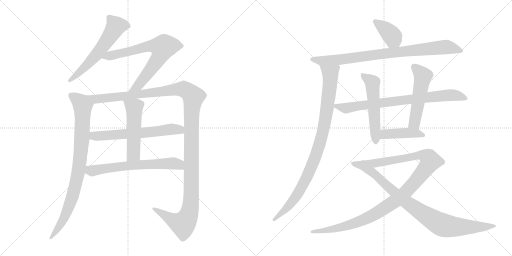
t = 0.00 s
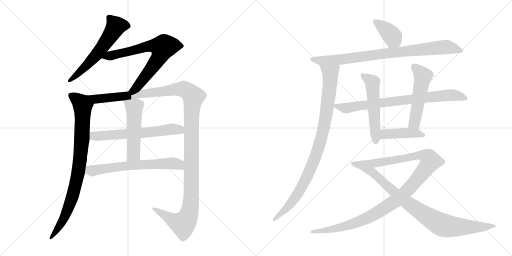
t = 2.72 s
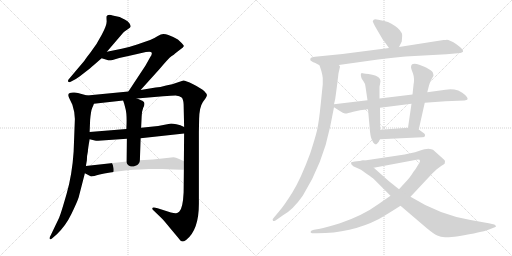
t = 5.43 s
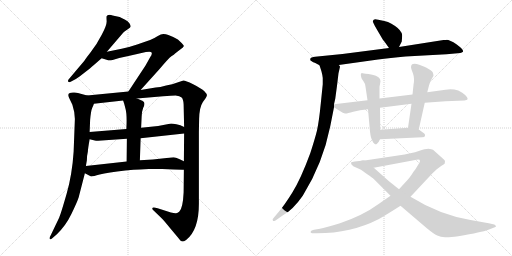
t = 8.15 s
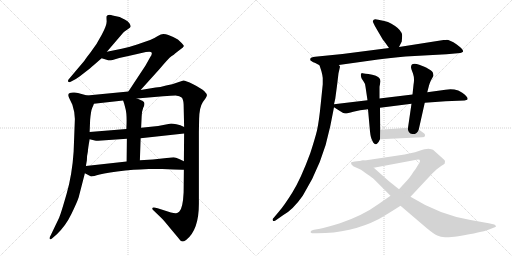
t = 10.86 s
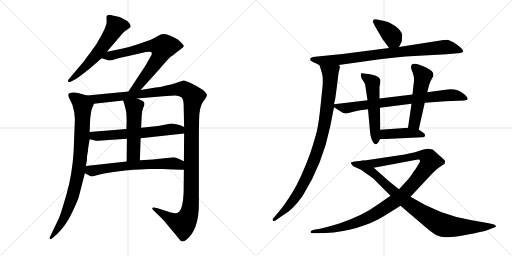
t = 13.58 s

The animated SVG that drew these frames (rendered in a browser with its animation timeline set to each time). Animation: 16 CSS @keyframes rules; one cycle of 13.58 s.

<svg version="1.1" viewBox="0 0 2048 1024" xmlns="http://www.w3.org/2000/svg">
  <g stroke="lightgray" stroke-dasharray="1,1" stroke-width="1" transform="scale(4, 4)">
    <line x1="0" y1="0" x2="256" y2="256"></line>
    <line x1="256" y1="0" x2="0" y2="256"></line>
    <line x1="128" y1="0" x2="128" y2="256"></line>
    <line x1="0" y1="128" x2="256" y2="128"></line>
    <line x1="256" y1="0" x2="512" y2="256"></line>
    <line x1="512" y1="0" x2="256" y2="256"></line>
    <line x1="384" y1="0" x2="384" y2="256"></line>
    <line x1="256" y1="128" x2="512" y2="128"></line>
  </g>
<g transform="scale(1, -1) translate(0, -850)">
   <style type="text/css">
    @keyframes keyframes0 {
      from {
       stroke: black;
       stroke-dashoffset: 591;
       stroke-width: 128;
       }
       66% {
       animation-timing-function: step-end;
       stroke: black;
       stroke-dashoffset: 0;
       stroke-width: 128;
       }
       to {
       stroke: black;
       stroke-width: 1024;
       }
       }
       #make-me-a-hanzi-animation-0 {
         animation: keyframes0 0.730957s both;
         animation-delay: 0.000000s;
         animation-timing-function: linear;
       }
    @keyframes keyframes1 {
      from {
       stroke: black;
       stroke-dashoffset: 720;
       stroke-width: 128;
       }
       70% {
       animation-timing-function: step-end;
       stroke: black;
       stroke-dashoffset: 0;
       stroke-width: 128;
       }
       to {
       stroke: black;
       stroke-width: 1024;
       }
       }
       #make-me-a-hanzi-animation-1 {
         animation: keyframes1 0.835938s both;
         animation-delay: 0.730957s;
         animation-timing-function: linear;
       }
    @keyframes keyframes2 {
      from {
       stroke: black;
       stroke-dashoffset: 869;
       stroke-width: 128;
       }
       74% {
       animation-timing-function: step-end;
       stroke: black;
       stroke-dashoffset: 0;
       stroke-width: 128;
       }
       to {
       stroke: black;
       stroke-width: 1024;
       }
       }
       #make-me-a-hanzi-animation-2 {
         animation: keyframes2 0.957194s both;
         animation-delay: 1.566895s;
         animation-timing-function: linear;
       }
    @keyframes keyframes3 {
      from {
       stroke: black;
       stroke-dashoffset: 1337;
       stroke-width: 128;
       }
       81% {
       animation-timing-function: step-end;
       stroke: black;
       stroke-dashoffset: 0;
       stroke-width: 128;
       }
       to {
       stroke: black;
       stroke-width: 1024;
       }
       }
       #make-me-a-hanzi-animation-3 {
         animation: keyframes3 1.338053s both;
         animation-delay: 2.524089s;
         animation-timing-function: linear;
       }
    @keyframes keyframes4 {
      from {
       stroke: black;
       stroke-dashoffset: 626;
       stroke-width: 128;
       }
       67% {
       animation-timing-function: step-end;
       stroke: black;
       stroke-dashoffset: 0;
       stroke-width: 128;
       }
       to {
       stroke: black;
       stroke-width: 1024;
       }
       }
       #make-me-a-hanzi-animation-4 {
         animation: keyframes4 0.759440s both;
         animation-delay: 3.862142s;
         animation-timing-function: linear;
       }
    @keyframes keyframes5 {
      from {
       stroke: black;
       stroke-dashoffset: 517;
       stroke-width: 128;
       }
       63% {
       animation-timing-function: step-end;
       stroke: black;
       stroke-dashoffset: 0;
       stroke-width: 128;
       }
       to {
       stroke: black;
       stroke-width: 1024;
       }
       }
       #make-me-a-hanzi-animation-5 {
         animation: keyframes5 0.670736s both;
         animation-delay: 4.621582s;
         animation-timing-function: linear;
       }
    @keyframes keyframes6 {
      from {
       stroke: black;
       stroke-dashoffset: 647;
       stroke-width: 128;
       }
       68% {
       animation-timing-function: step-end;
       stroke: black;
       stroke-dashoffset: 0;
       stroke-width: 128;
       }
       to {
       stroke: black;
       stroke-width: 1024;
       }
       }
       #make-me-a-hanzi-animation-6 {
         animation: keyframes6 0.776530s both;
         animation-delay: 5.292318s;
         animation-timing-function: linear;
       }
    @keyframes keyframes7 {
      from {
       stroke: black;
       stroke-dashoffset: 386;
       stroke-width: 128;
       }
       56% {
       animation-timing-function: step-end;
       stroke: black;
       stroke-dashoffset: 0;
       stroke-width: 128;
       }
       to {
       stroke: black;
       stroke-width: 1024;
       }
       }
       #make-me-a-hanzi-animation-7 {
         animation: keyframes7 0.564128s both;
         animation-delay: 6.068848s;
         animation-timing-function: linear;
       }
    @keyframes keyframes8 {
      from {
       stroke: black;
       stroke-dashoffset: 858;
       stroke-width: 128;
       }
       74% {
       animation-timing-function: step-end;
       stroke: black;
       stroke-dashoffset: 0;
       stroke-width: 128;
       }
       to {
       stroke: black;
       stroke-width: 1024;
       }
       }
       #make-me-a-hanzi-animation-8 {
         animation: keyframes8 0.948242s both;
         animation-delay: 6.632976s;
         animation-timing-function: linear;
       }
    @keyframes keyframes9 {
      from {
       stroke: black;
       stroke-dashoffset: 945;
       stroke-width: 128;
       }
       75% {
       animation-timing-function: step-end;
       stroke: black;
       stroke-dashoffset: 0;
       stroke-width: 128;
       }
       to {
       stroke: black;
       stroke-width: 1024;
       }
       }
       #make-me-a-hanzi-animation-9 {
         animation: keyframes9 1.019043s both;
         animation-delay: 7.581218s;
         animation-timing-function: linear;
       }
    @keyframes keyframes10 {
      from {
       stroke: black;
       stroke-dashoffset: 781;
       stroke-width: 128;
       }
       72% {
       animation-timing-function: step-end;
       stroke: black;
       stroke-dashoffset: 0;
       stroke-width: 128;
       }
       to {
       stroke: black;
       stroke-width: 1024;
       }
       }
       #make-me-a-hanzi-animation-10 {
         animation: keyframes10 0.885579s both;
         animation-delay: 8.600261s;
         animation-timing-function: linear;
       }
    @keyframes keyframes11 {
      from {
       stroke: black;
       stroke-dashoffset: 537;
       stroke-width: 128;
       }
       64% {
       animation-timing-function: step-end;
       stroke: black;
       stroke-dashoffset: 0;
       stroke-width: 128;
       }
       to {
       stroke: black;
       stroke-width: 1024;
       }
       }
       #make-me-a-hanzi-animation-11 {
         animation: keyframes11 0.687012s both;
         animation-delay: 9.485840s;
         animation-timing-function: linear;
       }
    @keyframes keyframes12 {
      from {
       stroke: black;
       stroke-dashoffset: 521;
       stroke-width: 128;
       }
       63% {
       animation-timing-function: step-end;
       stroke: black;
       stroke-dashoffset: 0;
       stroke-width: 128;
       }
       to {
       stroke: black;
       stroke-width: 1024;
       }
       }
       #make-me-a-hanzi-animation-12 {
         animation: keyframes12 0.673991s both;
         animation-delay: 10.172852s;
         animation-timing-function: linear;
       }
    @keyframes keyframes13 {
      from {
       stroke: black;
       stroke-dashoffset: 429;
       stroke-width: 128;
       }
       58% {
       animation-timing-function: step-end;
       stroke: black;
       stroke-dashoffset: 0;
       stroke-width: 128;
       }
       to {
       stroke: black;
       stroke-width: 1024;
       }
       }
       #make-me-a-hanzi-animation-13 {
         animation: keyframes13 0.599121s both;
         animation-delay: 10.846843s;
         animation-timing-function: linear;
       }
    @keyframes keyframes14 {
      from {
       stroke: black;
       stroke-dashoffset: 1102;
       stroke-width: 128;
       }
       78% {
       animation-timing-function: step-end;
       stroke: black;
       stroke-dashoffset: 0;
       stroke-width: 128;
       }
       to {
       stroke: black;
       stroke-width: 1024;
       }
       }
       #make-me-a-hanzi-animation-14 {
         animation: keyframes14 1.146810s both;
         animation-delay: 11.445964s;
         animation-timing-function: linear;
       }
    @keyframes keyframes15 {
      from {
       stroke: black;
       stroke-dashoffset: 901;
       stroke-width: 128;
       }
       75% {
       animation-timing-function: step-end;
       stroke: black;
       stroke-dashoffset: 0;
       stroke-width: 128;
       }
       to {
       stroke: black;
       stroke-width: 1024;
       }
       }
       #make-me-a-hanzi-animation-15 {
         animation: keyframes15 0.983236s both;
         animation-delay: 12.592774s;
         animation-timing-function: linear;
       }
</style>
<path d="M 427.5 643.0 L 493.5 720.0 Q 497.5 724.0 509.5 732.0 Q 522.5 740.0 522.5 744.0 Q 523.5 748.0 517.5 757.0 Q 511.5 766.0 500.5 771.0 L 478.5 782.0 L 450.5 788.0 Q 440.5 792.0 433.5 790.0 Q 427.5 788.0 426.5 785.0 Q 425.5 782.0 426.5 767.0 Q 428.5 752.0 407.5 712.0 Q 386.5 671.0 362.5 641.0 Q 338.5 610.0 337.5 607.0 L 277.5 536.0 Q 270.5 530.0 272.5 524.0 Q 275.5 519.0 284.5 524.0 L 303.5 534.0 Q 313.5 540.0 337.5 559.0 Q 362.5 578.0 375.5 590.0 L 406.5 617.0 L 427.5 643.0 Z" fill="lightgray"></path> 
<path d="M 562.5 490.0 L 636.5 572.0 Q 674.5 617.0 685.5 625.0 Q 696.5 632.0 701.5 637.0 L 731.5 660.0 L 735.5 666.0 Q 735.5 669.0 726.5 678.0 L 711.5 692.0 Q 695.5 702.0 673.5 710.0 Q 663.5 714.0 653.5 714.0 Q 644.5 714.0 629.5 705.0 Q 614.5 695.0 600.5 690.0 L 548.5 672.0 Q 513.5 660.0 486.5 655.0 L 427.5 643.0 C 398.5 637.0 377.5 626.0 406.5 617.0 L 429.5 610.0 Q 435.5 608.0 450.5 610.0 Q 485.5 621.0 522.5 628.0 L 583.5 642.0 Q 600.5 645.0 603.5 642.0 Q 612.5 638.0 600.5 621.0 L 581.5 587.0 L 513.5 484.0 C 496.5 459.0 542.5 468.0 562.5 490.0 Z" fill="lightgray"></path> 
<path d="M 348.5 468.0 L 322.5 475.0 Q 313.5 478.0 298.5 480.0 Q 284.5 481.0 279.5 478.0 Q 267.5 475.0 278.5 454.0 L 289.5 431.0 Q 299.5 401.0 299.5 374.0 L 294.5 243.0 Q 288.5 151.0 266.5 75.0 Q 244.5 -2.0 236.5 -21.0 L 202.5 -92.0 Q 195.5 -103.0 199.5 -106.0 Q 203.5 -110.0 212.5 -100.0 L 227.5 -87.0 Q 263.5 -52.0 285.5 -6.0 Q 307.5 39.0 314.5 60.0 L 339.5 157.0 L 343.5 186.0 L 347.5 209.0 Q 347.5 228.0 351.5 244.0 Q 351.5 253.0 358.5 293.0 L 358.5 322.0 L 360.5 370.0 Q 363.5 407.0 369.5 420.0 Q 375.5 432.0 375.5 435.0 C 384.5 458.0 377.5 460.0 348.5 468.0 Z" fill="lightgray"></path> 
<path d="M 735.5 171.0 L 734.5 80.0 Q 731.5 18.0 717.5 4.0 Q 710.5 -2.0 704.5 -3.0 Q 698.5 -4.0 683.5 0.0 L 630.5 17.0 Q 611.5 23.0 609.5 18.0 Q 607.5 13.0 616.5 6.0 L 645.5 -22.0 Q 657.5 -34.0 682.5 -65.0 L 713.5 -102.0 Q 723.5 -116.0 729.5 -116.0 Q 735.5 -116.0 744.5 -110.0 Q 795.5 -70.0 795.5 34.0 L 795.5 322.0 L 796.5 374.0 Q 797.5 421.0 811.5 442.0 Q 826.5 462.0 827.5 468.0 Q 828.5 474.0 817.5 485.0 Q 806.5 496.0 772.5 513.0 Q 739.5 529.0 733.5 528.0 L 709.5 520.0 Q 690.5 513.0 664.5 508.0 Q 639.5 501.0 622.5 500.0 L 562.5 490.0 L 513.5 484.0 L 348.5 468.0 C 318.5 465.0 345.5 432.0 375.5 435.0 L 492.5 448.0 L 547.5 456.0 L 652.5 465.0 Q 686.5 468.0 702.5 468.0 Q 719.5 467.0 726.5 460.0 Q 733.5 453.0 734.5 432.0 L 736.5 342.0 L 736.5 316.0 L 735.5 205.0 L 735.5 171.0 Z" fill="lightgray"></path> 
<path d="M 358.5 293.0 L 379.5 288.0 Q 386.5 286.0 392.5 287.0 L 507.5 295.0 L 562.5 297.0 L 736.5 316.0 C 766.5 319.0 763.5 329.0 736.5 342.0 L 721.5 349.0 L 705.5 353.0 Q 691.5 356.0 684.5 356.0 L 632.5 346.0 L 564.5 339.0 L 505.5 334.0 L 358.5 322.0 C 328.5 320.0 329.5 300.0 358.5 293.0 Z" fill="lightgray"></path> 
<path d="M 507.5 295.0 L 506.5 204.0 C 506.5 174.0 558.5 179.0 559.5 209.0 L 562.5 297.0 L 564.5 339.0 L 566.5 382.0 Q 566.5 403.0 572.5 418.0 Q 579.5 432.0 577.5 437.0 Q 578.5 442.0 569.5 447.0 Q 565.5 449.0 547.5 456.0 C 519.5 467.0 482.5 476.0 492.5 448.0 Q 497.5 435.0 502.5 413.0 Q 508.5 390.0 505.5 334.0 L 507.5 295.0 Z" fill="lightgray"></path> 
<path d="M 648.5 174.0 L 695.5 172.0 Q 725.5 172.0 735.5 171.0 C 765.5 169.0 762.5 192.0 735.5 205.0 L 716.5 214.0 Q 702.5 220.0 694.5 221.0 Q 687.5 221.0 666.5 218.0 L 611.5 212.0 L 559.5 209.0 L 506.5 204.0 L 343.5 186.0 C 313.5 183.0 312.5 171.0 339.5 157.0 L 362.5 145.0 Q 365.5 142.0 398.5 152.0 Q 431.5 161.0 501.5 168.0 Q 571.5 174.0 595.5 174.0 L 648.5 174.0 Z" fill="lightgray"></path> 
<path d="M 1596.0 662.5 L 1607.0 684.5 L 1608.0 697.5 Q 1610.0 714.5 1606.0 719.5 Q 1598.0 737.5 1564.0 756.5 Q 1553.0 763.5 1537.0 766.5 L 1513.0 771.5 Q 1499.0 775.5 1495.0 771.5 Q 1491.0 767.5 1491.0 765.5 Q 1491.0 763.5 1500.0 745.5 L 1531.0 692.5 Q 1533.0 691.5 1556.0 658.5 C 1573.0 633.5 1583.0 635.5 1596.0 662.5 Z" fill="lightgray"></path> 
<path d="M 1355.0 590.5 L 1512.0 612.5 Q 1560.0 619.5 1622.0 624.5 L 1786.0 633.5 L 1831.0 637.5 Q 1843.0 637.5 1847.0 640.5 Q 1851.0 643.5 1852.0 643.5 L 1852.0 647.5 Q 1851.0 654.5 1827.0 672.5 Q 1794.0 693.5 1784.0 690.5 L 1774.0 690.5 L 1596.0 662.5 L 1556.0 658.5 L 1370.0 634.5 L 1270.0 624.5 Q 1249.0 622.5 1244.0 619.5 Q 1239.0 615.5 1242.0 608.5 L 1253.0 601.5 Q 1257.0 601.5 1278.0 589.5 C 1292.0 581.5 1325.0 586.5 1355.0 590.5 Z" fill="lightgray"></path> 
<path d="M 1354.0 557.5 L 1360.0 583.5 Q 1360.0 585.5 1355.0 590.5 C 1352.0 620.5 1269.0 618.5 1278.0 589.5 L 1286.0 564.5 Q 1290.0 549.5 1291.0 538.5 L 1291.0 513.5 L 1283.0 435.5 Q 1276.0 364.5 1268.0 328.5 Q 1259.0 292.5 1241.0 237.5 Q 1203.0 134.5 1170.0 81.5 Q 1137.0 28.5 1116.0 4.5 L 1095.0 -20.5 Q 1087.0 -27.5 1092.0 -32.5 Q 1093.0 -35.5 1102.0 -31.5 L 1132.0 -10.5 Q 1171.0 10.5 1211.0 67.5 Q 1291.0 195.5 1321.0 345.5 L 1336.0 421.5 L 1336.0 433.5 L 1341.0 455.5 L 1348.0 507.5 L 1354.0 557.5 Z" fill="lightgray"></path> 
<path d="M 1336.0 421.5 L 1358.0 407.5 Q 1373.0 397.5 1380.0 396.5 Q 1387.0 395.5 1413.0 403.5 Q 1438.0 411.5 1472.0 413.5 L 1520.0 419.5 L 1646.0 435.5 L 1699.0 439.5 L 1782.0 445.5 L 1858.0 448.5 Q 1867.0 450.5 1869.0 451.5 Q 1876.0 460.5 1849.0 479.5 Q 1836.0 487.5 1833.0 488.5 Q 1808.0 496.5 1782.0 491.5 L 1709.0 481.5 L 1650.0 472.5 L 1518.0 456.5 L 1470.0 449.5 L 1336.0 433.5 C 1320.0 431.5 1320.0 431.5 1336.0 421.5 Z" fill="lightgray"></path> 
<path d="M 1472.0 413.5 L 1480.0 324.5 Q 1483.0 297.5 1489.0 288.5 Q 1492.0 279.5 1498.0 275.5 Q 1502.0 270.5 1508.0 275.5 Q 1514.0 279.5 1520.0 293.5 L 1521.0 331.5 L 1520.0 419.5 L 1518.0 456.5 L 1518.0 503.5 L 1522.0 525.5 Q 1522.0 544.5 1489.0 551.5 Q 1455.0 557.5 1450.0 557.5 Q 1439.0 558.5 1446.0 537.5 L 1455.0 523.5 Q 1461.0 516.5 1462.0 503.5 L 1470.0 449.5 L 1472.0 413.5 Z" fill="lightgray"></path> 
<path d="M 1675.0 332.5 L 1699.0 439.5 L 1709.0 481.5 L 1716.0 508.5 Q 1718.0 516.5 1723.0 527.5 L 1734.0 547.5 Q 1734.0 550.5 1732.0 558.5 Q 1731.0 564.5 1716.0 573.5 Q 1701.0 582.5 1700.0 582.5 L 1677.0 591.5 Q 1644.0 602.5 1644.0 581.5 Q 1644.0 576.5 1652.0 556.5 Q 1659.0 536.5 1654.0 510.5 L 1650.0 472.5 L 1646.0 435.5 L 1632.0 339.5 C 1628.0 309.5 1668.0 303.5 1675.0 332.5 Z" fill="lightgray"></path> 
<path d="M 1520.0 293.5 L 1689.0 301.5 Q 1699.0 301.5 1700.0 307.5 Q 1701.0 312.5 1697.0 316.5 L 1675.0 332.5 L 1632.0 339.5 L 1521.0 331.5 C 1491.0 329.5 1490.0 292.5 1520.0 293.5 Z" fill="lightgray"></path> 
<path d="M 1562.0 67.5 L 1513.0 33.5 Q 1453.0 -10.5 1360.0 -42.5 Q 1311.0 -57.5 1280.0 -64.5 L 1256.0 -68.5 Q 1244.0 -71.5 1243.0 -75.5 Q 1241.0 -79.5 1244.0 -80.5 Q 1246.0 -82.5 1256.0 -82.5 L 1268.0 -82.5 Q 1404.0 -82.5 1514.0 -26.5 Q 1549.0 -6.5 1602.0 27.5 L 1642.0 63.5 L 1729.0 156.5 L 1747.0 173.5 L 1766.0 187.5 Q 1776.0 193.5 1779.0 196.5 L 1780.0 206.5 Q 1780.0 209.5 1770.0 217.5 L 1732.0 251.5 Q 1727.0 254.5 1714.0 255.5 Q 1701.0 255.5 1675.0 246.5 Q 1649.0 237.5 1592.0 228.5 L 1465.0 209.5 Q 1452.0 209.5 1446.0 207.5 C 1416.0 203.5 1466.0 173.5 1495.0 179.5 L 1666.0 211.5 Q 1680.0 214.5 1680.0 206.5 Q 1680.0 203.5 1677.0 198.5 L 1669.0 185.5 Q 1664.0 175.5 1654.0 163.5 Q 1639.0 139.5 1629.0 129.5 L 1596.0 93.5 L 1562.0 67.5 Z" fill="lightgray"></path> 
<path d="M 1446.0 207.5 L 1419.0 204.5 Q 1406.0 203.5 1404.0 200.5 Q 1402.0 194.5 1413.0 185.5 L 1444.0 171.5 L 1469.0 153.5 Q 1489.0 140.5 1496.0 133.5 L 1562.0 67.5 L 1602.0 27.5 L 1705.0 -60.5 Q 1735.0 -85.5 1749.0 -91.5 Q 1763.0 -98.5 1780.0 -98.5 Q 1796.0 -99.5 1833.0 -94.5 Q 1930.0 -77.5 1951.0 -69.5 L 1974.0 -60.5 Q 1980.0 -58.5 1983.0 -56.5 Q 1985.0 -55.5 1983.0 -53.5 Q 1983.0 -49.5 1977.0 -47.5 L 1955.0 -42.5 L 1882.0 -29.5 Q 1758.0 -8.5 1642.0 63.5 L 1596.0 93.5 L 1556.0 125.5 Q 1530.0 148.5 1495.0 179.5 C 1473.0 199.5 1461.0 209.5 1446.0 207.5 Z" fill="lightgray"></path> 
      <clipPath id="make-me-a-hanzi-clip-0">
      <path d="M 427.5 643.0 L 493.5 720.0 Q 497.5 724.0 509.5 732.0 Q 522.5 740.0 522.5 744.0 Q 523.5 748.0 517.5 757.0 Q 511.5 766.0 500.5 771.0 L 478.5 782.0 L 450.5 788.0 Q 440.5 792.0 433.5 790.0 Q 427.5 788.0 426.5 785.0 Q 425.5 782.0 426.5 767.0 Q 428.5 752.0 407.5 712.0 Q 386.5 671.0 362.5 641.0 Q 338.5 610.0 337.5 607.0 L 277.5 536.0 Q 270.5 530.0 272.5 524.0 Q 275.5 519.0 284.5 524.0 L 303.5 534.0 Q 313.5 540.0 337.5 559.0 Q 362.5 578.0 375.5 590.0 L 406.5 617.0 L 427.5 643.0 Z" fill="lightgray"></path>
      </clipPath>
      <path clip-path="url(#make-me-a-hanzi-clip-0)" d="M 511.5 747.0 L 463.5 746.0 L 385.5 631.0 L 310.5 553.0 L 278.5 529.0 " fill="none" id="make-me-a-hanzi-animation-0" stroke-dasharray="463 926" stroke-linecap="round"></path>

      <clipPath id="make-me-a-hanzi-clip-1">
      <path d="M 562.5 490.0 L 636.5 572.0 Q 674.5 617.0 685.5 625.0 Q 696.5 632.0 701.5 637.0 L 731.5 660.0 L 735.5 666.0 Q 735.5 669.0 726.5 678.0 L 711.5 692.0 Q 695.5 702.0 673.5 710.0 Q 663.5 714.0 653.5 714.0 Q 644.5 714.0 629.5 705.0 Q 614.5 695.0 600.5 690.0 L 548.5 672.0 Q 513.5 660.0 486.5 655.0 L 427.5 643.0 C 398.5 637.0 377.5 626.0 406.5 617.0 L 429.5 610.0 Q 435.5 608.0 450.5 610.0 Q 485.5 621.0 522.5 628.0 L 583.5 642.0 Q 600.5 645.0 603.5 642.0 Q 612.5 638.0 600.5 621.0 L 581.5 587.0 L 513.5 484.0 C 496.5 459.0 542.5 468.0 562.5 490.0 Z" fill="lightgray"></path>
      </clipPath>
      <path clip-path="url(#make-me-a-hanzi-clip-1)" d="M 413.5 619.0 L 601.5 667.0 L 650.5 660.0 L 642.5 631.0 L 602.5 571.0 L 553.5 509.0 L 519.5 490.0 " fill="none" id="make-me-a-hanzi-animation-1" stroke-dasharray="592 1184" stroke-linecap="round"></path>

      <clipPath id="make-me-a-hanzi-clip-2">
      <path d="M 348.5 468.0 L 322.5 475.0 Q 313.5 478.0 298.5 480.0 Q 284.5 481.0 279.5 478.0 Q 267.5 475.0 278.5 454.0 L 289.5 431.0 Q 299.5 401.0 299.5 374.0 L 294.5 243.0 Q 288.5 151.0 266.5 75.0 Q 244.5 -2.0 236.5 -21.0 L 202.5 -92.0 Q 195.5 -103.0 199.5 -106.0 Q 203.5 -110.0 212.5 -100.0 L 227.5 -87.0 Q 263.5 -52.0 285.5 -6.0 Q 307.5 39.0 314.5 60.0 L 339.5 157.0 L 343.5 186.0 L 347.5 209.0 Q 347.5 228.0 351.5 244.0 Q 351.5 253.0 358.5 293.0 L 358.5 322.0 L 360.5 370.0 Q 363.5 407.0 369.5 420.0 Q 375.5 432.0 375.5 435.0 C 384.5 458.0 377.5 460.0 348.5 468.0 Z" fill="lightgray"></path>
      </clipPath>
      <path clip-path="url(#make-me-a-hanzi-clip-2)" d="M 286.5 466.0 L 331.5 428.0 L 328.5 300.0 L 312.5 157.0 L 271.5 11.0 L 246.5 -40.0 L 204.5 -100.0 " fill="none" id="make-me-a-hanzi-animation-2" stroke-dasharray="741 1482" stroke-linecap="round"></path>

      <clipPath id="make-me-a-hanzi-clip-3">
      <path d="M 735.5 171.0 L 734.5 80.0 Q 731.5 18.0 717.5 4.0 Q 710.5 -2.0 704.5 -3.0 Q 698.5 -4.0 683.5 0.0 L 630.5 17.0 Q 611.5 23.0 609.5 18.0 Q 607.5 13.0 616.5 6.0 L 645.5 -22.0 Q 657.5 -34.0 682.5 -65.0 L 713.5 -102.0 Q 723.5 -116.0 729.5 -116.0 Q 735.5 -116.0 744.5 -110.0 Q 795.5 -70.0 795.5 34.0 L 795.5 322.0 L 796.5 374.0 Q 797.5 421.0 811.5 442.0 Q 826.5 462.0 827.5 468.0 Q 828.5 474.0 817.5 485.0 Q 806.5 496.0 772.5 513.0 Q 739.5 529.0 733.5 528.0 L 709.5 520.0 Q 690.5 513.0 664.5 508.0 Q 639.5 501.0 622.5 500.0 L 562.5 490.0 L 513.5 484.0 L 348.5 468.0 C 318.5 465.0 345.5 432.0 375.5 435.0 L 492.5 448.0 L 547.5 456.0 L 652.5 465.0 Q 686.5 468.0 702.5 468.0 Q 719.5 467.0 726.5 460.0 Q 733.5 453.0 734.5 432.0 L 736.5 342.0 L 736.5 316.0 L 735.5 205.0 L 735.5 171.0 Z" fill="lightgray"></path>
      </clipPath>
      <path clip-path="url(#make-me-a-hanzi-clip-3)" d="M 356.5 465.0 L 383.5 453.0 L 724.5 494.0 L 748.5 487.0 L 773.5 463.0 L 765.5 380.0 L 764.5 57.0 L 755.5 -8.0 L 731.5 -46.0 L 699.5 -35.0 L 614.5 13.0 " fill="none" id="make-me-a-hanzi-animation-3" stroke-dasharray="1209 2418" stroke-linecap="round"></path>

      <clipPath id="make-me-a-hanzi-clip-4">
      <path d="M 358.5 293.0 L 379.5 288.0 Q 386.5 286.0 392.5 287.0 L 507.5 295.0 L 562.5 297.0 L 736.5 316.0 C 766.5 319.0 763.5 329.0 736.5 342.0 L 721.5 349.0 L 705.5 353.0 Q 691.5 356.0 684.5 356.0 L 632.5 346.0 L 564.5 339.0 L 505.5 334.0 L 358.5 322.0 C 328.5 320.0 329.5 300.0 358.5 293.0 Z" fill="lightgray"></path>
      </clipPath>
      <path clip-path="url(#make-me-a-hanzi-clip-4)" d="M 366.5 315.0 L 375.5 306.0 L 387.5 305.0 L 568.5 318.0 L 682.5 333.0 L 717.5 332.0 L 727.5 323.0 " fill="none" id="make-me-a-hanzi-animation-4" stroke-dasharray="498 996" stroke-linecap="round"></path>

      <clipPath id="make-me-a-hanzi-clip-5">
      <path d="M 507.5 295.0 L 506.5 204.0 C 506.5 174.0 558.5 179.0 559.5 209.0 L 562.5 297.0 L 564.5 339.0 L 566.5 382.0 Q 566.5 403.0 572.5 418.0 Q 579.5 432.0 577.5 437.0 Q 578.5 442.0 569.5 447.0 Q 565.5 449.0 547.5 456.0 C 519.5 467.0 482.5 476.0 492.5 448.0 Q 497.5 435.0 502.5 413.0 Q 508.5 390.0 505.5 334.0 L 507.5 295.0 Z" fill="lightgray"></path>
      </clipPath>
      <path clip-path="url(#make-me-a-hanzi-clip-5)" d="M 499.5 445.0 L 536.5 419.0 L 533.5 234.0 L 512.5 212.0 " fill="none" id="make-me-a-hanzi-animation-5" stroke-dasharray="389 778" stroke-linecap="round"></path>

      <clipPath id="make-me-a-hanzi-clip-6">
      <path d="M 648.5 174.0 L 695.5 172.0 Q 725.5 172.0 735.5 171.0 C 765.5 169.0 762.5 192.0 735.5 205.0 L 716.5 214.0 Q 702.5 220.0 694.5 221.0 Q 687.5 221.0 666.5 218.0 L 611.5 212.0 L 559.5 209.0 L 506.5 204.0 L 343.5 186.0 C 313.5 183.0 312.5 171.0 339.5 157.0 L 362.5 145.0 Q 365.5 142.0 398.5 152.0 Q 431.5 161.0 501.5 168.0 Q 571.5 174.0 595.5 174.0 L 648.5 174.0 Z" fill="lightgray"></path>
      </clipPath>
      <path clip-path="url(#make-me-a-hanzi-clip-6)" d="M 351.5 177.0 L 366.5 167.0 L 541.5 190.0 L 678.5 197.0 L 712.5 193.0 L 731.5 177.0 " fill="none" id="make-me-a-hanzi-animation-6" stroke-dasharray="519 1038" stroke-linecap="round"></path>

      <clipPath id="make-me-a-hanzi-clip-7">
      <path d="M 1596.0 662.5 L 1607.0 684.5 L 1608.0 697.5 Q 1610.0 714.5 1606.0 719.5 Q 1598.0 737.5 1564.0 756.5 Q 1553.0 763.5 1537.0 766.5 L 1513.0 771.5 Q 1499.0 775.5 1495.0 771.5 Q 1491.0 767.5 1491.0 765.5 Q 1491.0 763.5 1500.0 745.5 L 1531.0 692.5 Q 1533.0 691.5 1556.0 658.5 C 1573.0 633.5 1583.0 635.5 1596.0 662.5 Z" fill="lightgray"></path>
      </clipPath>
      <path clip-path="url(#make-me-a-hanzi-clip-7)" d="M 1498.0 764.5 L 1563.0 713.5 L 1588.0 673.5 " fill="none" id="make-me-a-hanzi-animation-7" stroke-dasharray="258 516" stroke-linecap="round"></path>

      <clipPath id="make-me-a-hanzi-clip-8">
      <path d="M 1355.0 590.5 L 1512.0 612.5 Q 1560.0 619.5 1622.0 624.5 L 1786.0 633.5 L 1831.0 637.5 Q 1843.0 637.5 1847.0 640.5 Q 1851.0 643.5 1852.0 643.5 L 1852.0 647.5 Q 1851.0 654.5 1827.0 672.5 Q 1794.0 693.5 1784.0 690.5 L 1774.0 690.5 L 1596.0 662.5 L 1556.0 658.5 L 1370.0 634.5 L 1270.0 624.5 Q 1249.0 622.5 1244.0 619.5 Q 1239.0 615.5 1242.0 608.5 L 1253.0 601.5 Q 1257.0 601.5 1278.0 589.5 C 1292.0 581.5 1325.0 586.5 1355.0 590.5 Z" fill="lightgray"></path>
      </clipPath>
      <path clip-path="url(#make-me-a-hanzi-clip-8)" d="M 1251.0 612.5 L 1285.0 606.5 L 1360.0 611.5 L 1551.0 638.5 L 1787.0 662.5 L 1847.0 645.5 " fill="none" id="make-me-a-hanzi-animation-8" stroke-dasharray="730 1460" stroke-linecap="round"></path>

      <clipPath id="make-me-a-hanzi-clip-9">
      <path d="M 1354.0 557.5 L 1360.0 583.5 Q 1360.0 585.5 1355.0 590.5 C 1352.0 620.5 1269.0 618.5 1278.0 589.5 L 1286.0 564.5 Q 1290.0 549.5 1291.0 538.5 L 1291.0 513.5 L 1283.0 435.5 Q 1276.0 364.5 1268.0 328.5 Q 1259.0 292.5 1241.0 237.5 Q 1203.0 134.5 1170.0 81.5 Q 1137.0 28.5 1116.0 4.5 L 1095.0 -20.5 Q 1087.0 -27.5 1092.0 -32.5 Q 1093.0 -35.5 1102.0 -31.5 L 1132.0 -10.5 Q 1171.0 10.5 1211.0 67.5 Q 1291.0 195.5 1321.0 345.5 L 1336.0 421.5 L 1336.0 433.5 L 1341.0 455.5 L 1348.0 507.5 L 1354.0 557.5 Z" fill="lightgray"></path>
      </clipPath>
      <path clip-path="url(#make-me-a-hanzi-clip-9)" d="M 1286.0 585.5 L 1317.0 561.5 L 1322.0 542.5 L 1306.0 403.5 L 1277.0 267.5 L 1239.0 167.5 L 1189.0 71.5 L 1132.0 2.5 L 1097.0 -27.5 " fill="none" id="make-me-a-hanzi-animation-9" stroke-dasharray="817 1634" stroke-linecap="round"></path>

      <clipPath id="make-me-a-hanzi-clip-10">
      <path d="M 1336.0 421.5 L 1358.0 407.5 Q 1373.0 397.5 1380.0 396.5 Q 1387.0 395.5 1413.0 403.5 Q 1438.0 411.5 1472.0 413.5 L 1520.0 419.5 L 1646.0 435.5 L 1699.0 439.5 L 1782.0 445.5 L 1858.0 448.5 Q 1867.0 450.5 1869.0 451.5 Q 1876.0 460.5 1849.0 479.5 Q 1836.0 487.5 1833.0 488.5 Q 1808.0 496.5 1782.0 491.5 L 1709.0 481.5 L 1650.0 472.5 L 1518.0 456.5 L 1470.0 449.5 L 1336.0 433.5 C 1320.0 431.5 1320.0 431.5 1336.0 421.5 Z" fill="lightgray"></path>
      </clipPath>
      <path clip-path="url(#make-me-a-hanzi-clip-10)" d="M 1344.0 427.5 L 1382.0 417.5 L 1645.0 454.5 L 1811.0 470.5 L 1862.0 456.5 " fill="none" id="make-me-a-hanzi-animation-10" stroke-dasharray="653 1306" stroke-linecap="round"></path>

      <clipPath id="make-me-a-hanzi-clip-11">
      <path d="M 1472.0 413.5 L 1480.0 324.5 Q 1483.0 297.5 1489.0 288.5 Q 1492.0 279.5 1498.0 275.5 Q 1502.0 270.5 1508.0 275.5 Q 1514.0 279.5 1520.0 293.5 L 1521.0 331.5 L 1520.0 419.5 L 1518.0 456.5 L 1518.0 503.5 L 1522.0 525.5 Q 1522.0 544.5 1489.0 551.5 Q 1455.0 557.5 1450.0 557.5 Q 1439.0 558.5 1446.0 537.5 L 1455.0 523.5 Q 1461.0 516.5 1462.0 503.5 L 1470.0 449.5 L 1472.0 413.5 Z" fill="lightgray"></path>
      </clipPath>
      <path clip-path="url(#make-me-a-hanzi-clip-11)" d="M 1452.0 547.5 L 1490.0 520.5 L 1503.0 286.5 " fill="none" id="make-me-a-hanzi-animation-11" stroke-dasharray="409 818" stroke-linecap="round"></path>

      <clipPath id="make-me-a-hanzi-clip-12">
      <path d="M 1675.0 332.5 L 1699.0 439.5 L 1709.0 481.5 L 1716.0 508.5 Q 1718.0 516.5 1723.0 527.5 L 1734.0 547.5 Q 1734.0 550.5 1732.0 558.5 Q 1731.0 564.5 1716.0 573.5 Q 1701.0 582.5 1700.0 582.5 L 1677.0 591.5 Q 1644.0 602.5 1644.0 581.5 Q 1644.0 576.5 1652.0 556.5 Q 1659.0 536.5 1654.0 510.5 L 1650.0 472.5 L 1646.0 435.5 L 1632.0 339.5 C 1628.0 309.5 1668.0 303.5 1675.0 332.5 Z" fill="lightgray"></path>
      </clipPath>
      <path clip-path="url(#make-me-a-hanzi-clip-12)" d="M 1656.0 583.5 L 1692.0 546.5 L 1659.0 360.5 L 1640.0 345.5 " fill="none" id="make-me-a-hanzi-animation-12" stroke-dasharray="393 786" stroke-linecap="round"></path>

      <clipPath id="make-me-a-hanzi-clip-13">
      <path d="M 1520.0 293.5 L 1689.0 301.5 Q 1699.0 301.5 1700.0 307.5 Q 1701.0 312.5 1697.0 316.5 L 1675.0 332.5 L 1632.0 339.5 L 1521.0 331.5 C 1491.0 329.5 1490.0 292.5 1520.0 293.5 Z" fill="lightgray"></path>
      </clipPath>
      <path clip-path="url(#make-me-a-hanzi-clip-13)" d="M 1527.0 299.5 L 1537.0 312.5 L 1546.0 314.5 L 1625.0 319.5 L 1692.0 309.5 " fill="none" id="make-me-a-hanzi-animation-13" stroke-dasharray="301 602" stroke-linecap="round"></path>

      <clipPath id="make-me-a-hanzi-clip-14">
      <path d="M 1562.0 67.5 L 1513.0 33.5 Q 1453.0 -10.5 1360.0 -42.5 Q 1311.0 -57.5 1280.0 -64.5 L 1256.0 -68.5 Q 1244.0 -71.5 1243.0 -75.5 Q 1241.0 -79.5 1244.0 -80.5 Q 1246.0 -82.5 1256.0 -82.5 L 1268.0 -82.5 Q 1404.0 -82.5 1514.0 -26.5 Q 1549.0 -6.5 1602.0 27.5 L 1642.0 63.5 L 1729.0 156.5 L 1747.0 173.5 L 1766.0 187.5 Q 1776.0 193.5 1779.0 196.5 L 1780.0 206.5 Q 1780.0 209.5 1770.0 217.5 L 1732.0 251.5 Q 1727.0 254.5 1714.0 255.5 Q 1701.0 255.5 1675.0 246.5 Q 1649.0 237.5 1592.0 228.5 L 1465.0 209.5 Q 1452.0 209.5 1446.0 207.5 C 1416.0 203.5 1466.0 173.5 1495.0 179.5 L 1666.0 211.5 Q 1680.0 214.5 1680.0 206.5 Q 1680.0 203.5 1677.0 198.5 L 1669.0 185.5 Q 1664.0 175.5 1654.0 163.5 Q 1639.0 139.5 1629.0 129.5 L 1596.0 93.5 L 1562.0 67.5 Z" fill="lightgray"></path>
      </clipPath>
      <path clip-path="url(#make-me-a-hanzi-clip-14)" d="M 1459.0 206.5 L 1497.0 196.5 L 1690.0 228.5 L 1714.0 219.5 L 1721.0 205.5 L 1690.0 159.5 L 1619.0 78.5 L 1580.0 45.5 L 1507.0 -1.5 L 1386.0 -53.5 L 1293.0 -73.5 L 1251.0 -76.5 " fill="none" id="make-me-a-hanzi-animation-14" stroke-dasharray="974 1948" stroke-linecap="round"></path>

      <clipPath id="make-me-a-hanzi-clip-15">
      <path d="M 1446.0 207.5 L 1419.0 204.5 Q 1406.0 203.5 1404.0 200.5 Q 1402.0 194.5 1413.0 185.5 L 1444.0 171.5 L 1469.0 153.5 Q 1489.0 140.5 1496.0 133.5 L 1562.0 67.5 L 1602.0 27.5 L 1705.0 -60.5 Q 1735.0 -85.5 1749.0 -91.5 Q 1763.0 -98.5 1780.0 -98.5 Q 1796.0 -99.5 1833.0 -94.5 Q 1930.0 -77.5 1951.0 -69.5 L 1974.0 -60.5 Q 1980.0 -58.5 1983.0 -56.5 Q 1985.0 -55.5 1983.0 -53.5 Q 1983.0 -49.5 1977.0 -47.5 L 1955.0 -42.5 L 1882.0 -29.5 Q 1758.0 -8.5 1642.0 63.5 L 1596.0 93.5 L 1556.0 125.5 Q 1530.0 148.5 1495.0 179.5 C 1473.0 199.5 1461.0 209.5 1446.0 207.5 Z" fill="lightgray"></path>
      </clipPath>
      <path clip-path="url(#make-me-a-hanzi-clip-15)" d="M 1413.0 198.5 L 1441.0 191.5 L 1480.0 168.5 L 1625.0 42.5 L 1767.0 -48.5 L 1861.0 -58.5 L 1977.0 -54.5 " fill="none" id="make-me-a-hanzi-animation-15" stroke-dasharray="773 1546" stroke-linecap="round"></path>

</g>
</svg>
